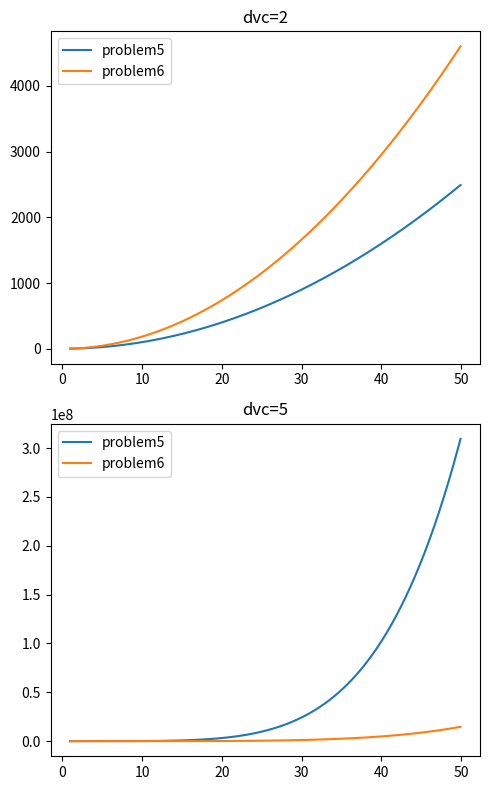

The matplotlib source for this figure:
# -*- coding: utf-8 -*-
"""
Created on Mon Jul 29 17:23:56 2019

[redacted]
"""

import matplotlib.pyplot as plt
import numpy as np

def problem5(N, dvc):
    return (N**dvc) + 1

def problem6(N, dvc):
    return (np.exp(1)*N / dvc)**dvc

def main():
    n = np.arange(1, 50, 0.1)
    m_H1 = [problem5(i, 2) for i in n]
    m_H2 = [problem6(i, 2) for i in n]
    
    m_H11 = [problem5(i, 5) for i in n]
    m_H22 = [problem6(i, 5) for i in n]
    
    fig = plt.figure(figsize=(5,8))
    fig.clf()
        
    plt.subplot(2,1,1)
    plt.plot(n, m_H1, label='problem5')
    plt.plot(n, m_H2, label='problem6')
    plt.title('dvc=2')
    plt.legend()
    
    plt.subplot(2,1,2)
    plt.plot(n, m_H11, label='problem5')
    plt.plot(n, m_H22, label='problem6')
    plt.title('dvc=5')
    plt.legend()
    
    fig.tight_layout()
    plt.show()
    
if __name__ == '__main__':
    main()